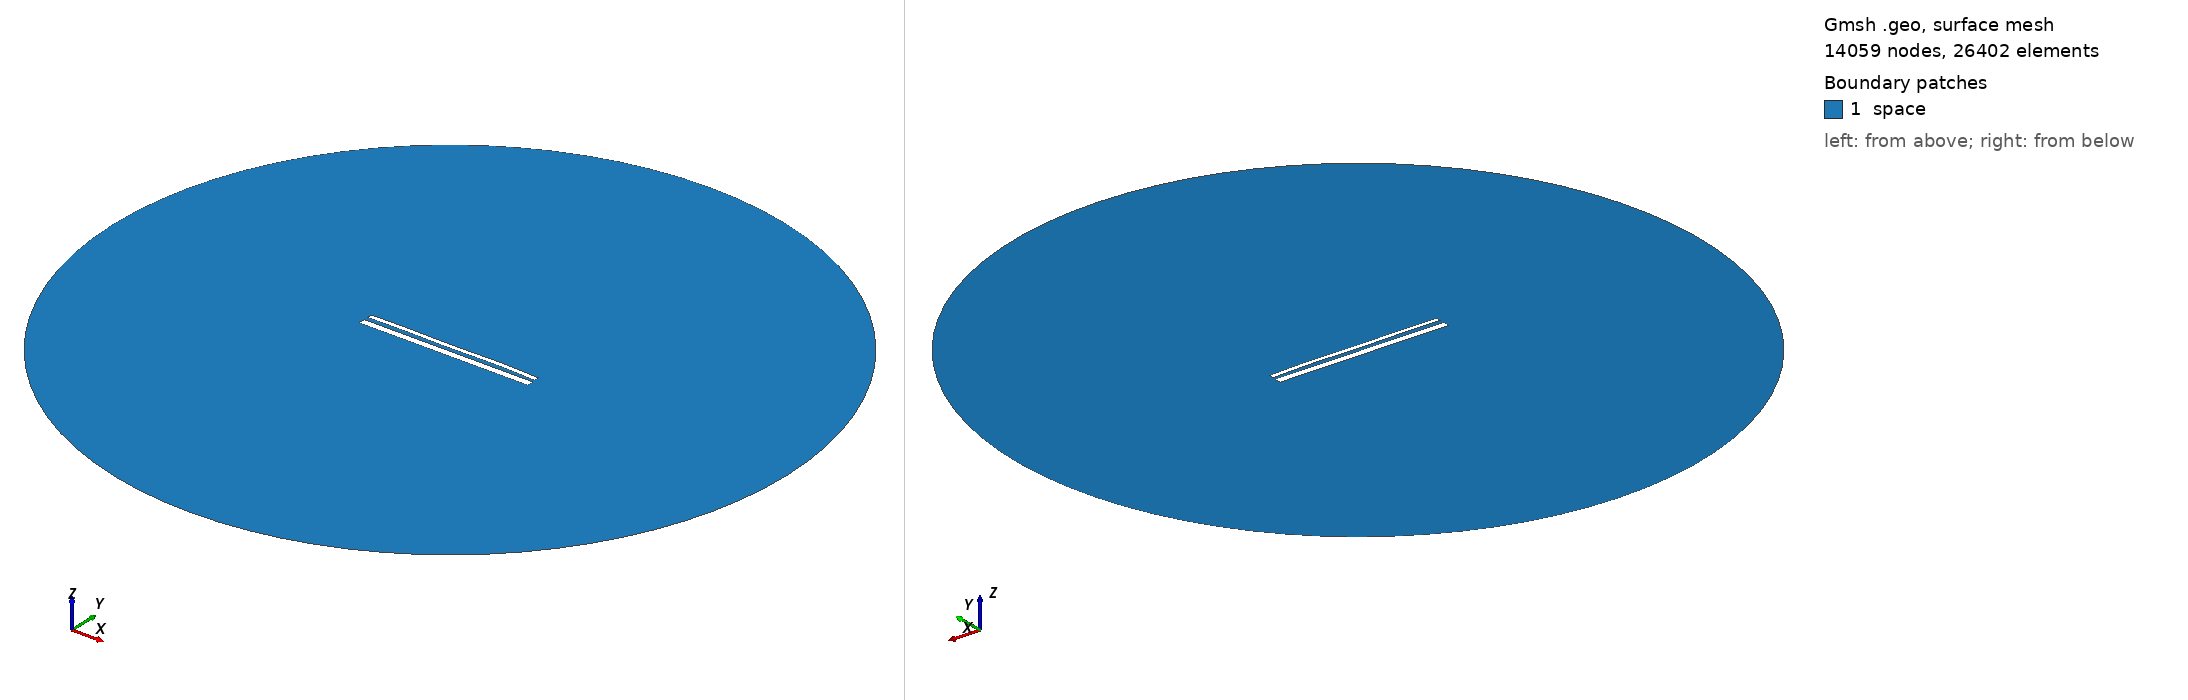

Gmsh geometry script, surface-meshed: 14059 nodes, 26402 surface elements. Boundary patches (legend numbers): 1 space. Left view from above one corner, right view from below the opposite corner. Legend entries are the model's physical surfaces. The drawing asked Gmsh for element sizes between 1% and 20% of the model's largest extent; the script's own settings can give other sizes.

=== 14460.geo (drawn) ===
//---------------------------------------
// Geometry kernel
//---------------------------------------

SetFactory("OpenCASCADE");



//---------------------------------------
// Parameters of the geometry
//---------------------------------------

// Overetch of the upper plate
overetch = 0.5;

// Distance between the plates
distance = 2.25;

// Discretization over the x axis (for the deformation)
nx = 50; 

// Length of the plate
L = 100 - overetch; 

// Number of modes
n = 4; 

// 1st mode coefficient
coeff(1) = -0.15;
beta(1) = 0.596864 * 3.1415926535 / L;

// 2nd mode coefficient
coeff(2) = 0.07499999999999998;
beta(2) = 1.49418 * 3.1415926535 / L;

// 3rd mode coefficient
coeff(3) = -0.075;
beta(3) = 2.50025 * 3.1415926535 / L;

// 4th mode coefficient
coeff(4) = 0.15;
beta(4) = 3.49999 * 3.1415926535 / L;



//---------------------------------------
// Upper plate (deformed rectangle)
//---------------------------------------

// Coordiantes of the upper plate
xmin = -50;
xmax = 50 - overetch;

// Height of the upper plate
yheight = 4 - 2 * overetch;

// Indexes of the points
UpperID[] = {};
LowerID[] = {};
LeftID[] = {};
RightID[] = {};

// Point index
p = 1;

// Horizontal edges
For i In {1:nx}
    x = xmin + (i-1)*(xmax - xmin)/(nx-1);

    y_bottom = distance / 2 + overetch;
    For j In {1:n}
        C = (Cosh(beta(j)*L) + Cos(beta(j)*L)) / (Sinh(beta(j)*L) + Sin(beta(j)*L));
        y_bottom  = y_bottom + coeff(j) * (Cosh(beta(j)*(x+50)) - Cos(beta(j)*(x+50)) - C * (Sinh(beta(j)*(x+50)) - Sin(beta(j)*(x+50))));
    EndFor

    y_top = y_bottom + yheight;

    Point(p) = {x, y_top, 0, 1.0};
    UpperID[i] = p;
    p = p + 1;

    Point(p) = {x, y_bottom, 0, 1.0};
    LowerID[i] = p;
    p = p + 1;
EndFor

// Create point lists
UpperPts[] = {}; LowerPts[] = {};
For i In {1:nx}
  UpperPts[] += {UpperID[i]};
  LowerPts[] += {LowerID[i]};
EndFor

// Build splines
Spline(1) = {UpperPts[]};
Spline(2) = {LowerPts[]};
Line(3) = {LowerPts[nx-1], UpperPts[nx-1]};
Line(4) = {LowerPts[0], UpperPts[0]};

// Build the plane surface
Curve Loop(1) = {2, 3, -1, -4};
Plane Surface(1) = {1};



//---------------------------------------
// Lower plate (rectangle)
//---------------------------------------

// Vertices
Point(1001) = {-50, -1, 0, 1.0};
Point(1002) = { 50, -1, 0, 1.0};
Point(1003) = { 50,  -5, 0, 1.0};
Point(1004) = {-50,  -5, 0, 1.0};

// Edges
Line(5) = {1001, 1002};
Line(6) = {1002, 1003};
Line(7) = {1003, 1004};
Line(8) = {1004, 1001};

// Plane surface
Line Loop(2) = {5, 6, 7, 8};
Plane Surface(2) = {2}; 



//---------------------------------------
// Outer (fictious) boundary
//---------------------------------------

// Points
Point(1005) = {0, 0, 0};       // Center
Point(1006) = {200, 0, 0};     // Start point
Point(1007) = {0, 200, 0};     // 90 degrees
Point(1008) = {-200, 0, 0};    // 180 degrees
Point(1009) = {0, -200, 0};    // 270 degrees

// Circle arcs (each needs start, center, end)
Circle(9) = {1006, 1005, 1007};
Circle(10) = {1007, 1005, 1008};
Circle(11) = {1008, 1005, 1009};
Circle(12) = {1009, 1005, 1006};

// Plane surface for the entire domain
Curve Loop(3) = {9, 10, 11, 12};
Surface(3) = {3};

// Subtract the plates from the whole domain to obtain the actual domain where we want to solve the equations
BooleanDifference{ Surface{3}; Delete; }{ Surface{1}; Surface{2}; Delete; }




//---------------------------------------
// Transfinite Lines/Curves
//---------------------------------------

// Set the number of points on the boundaries
r = 7;

// Plates
Transfinite Curve {1, 2} = 50*r Using Progression 1;
Transfinite Curve {3, 4} = 2*r Using Progression 1;
Transfinite Line {5, 7} = 50*r Using Progression 1;
Transfinite Line {6, 8} = 2*r Using Progression 1;

// Outer boundary
Transfinite Line {9, 10, 11, 12} = 20 Using Progression 1;



//---------------------------------------
// Physical groups
//---------------------------------------                

// Physical curves (boundaries)
Physical Line("force_segment", 10) = {2};
Physical Line("upper_plate", 11) = {1, 3, 4};
Physical Line("lower_plate", 12) = {5, 6, 7, 8};
Physical Line("boundary", 20) = {9, 10, 11, 12};

// Physical Surfaces
Physical Surface("space", 30) = {3};



//---------------------------------------
// 6. Generate the Mesh
//---------------------------------------

// 2D mesh generation
Mesh 2;
